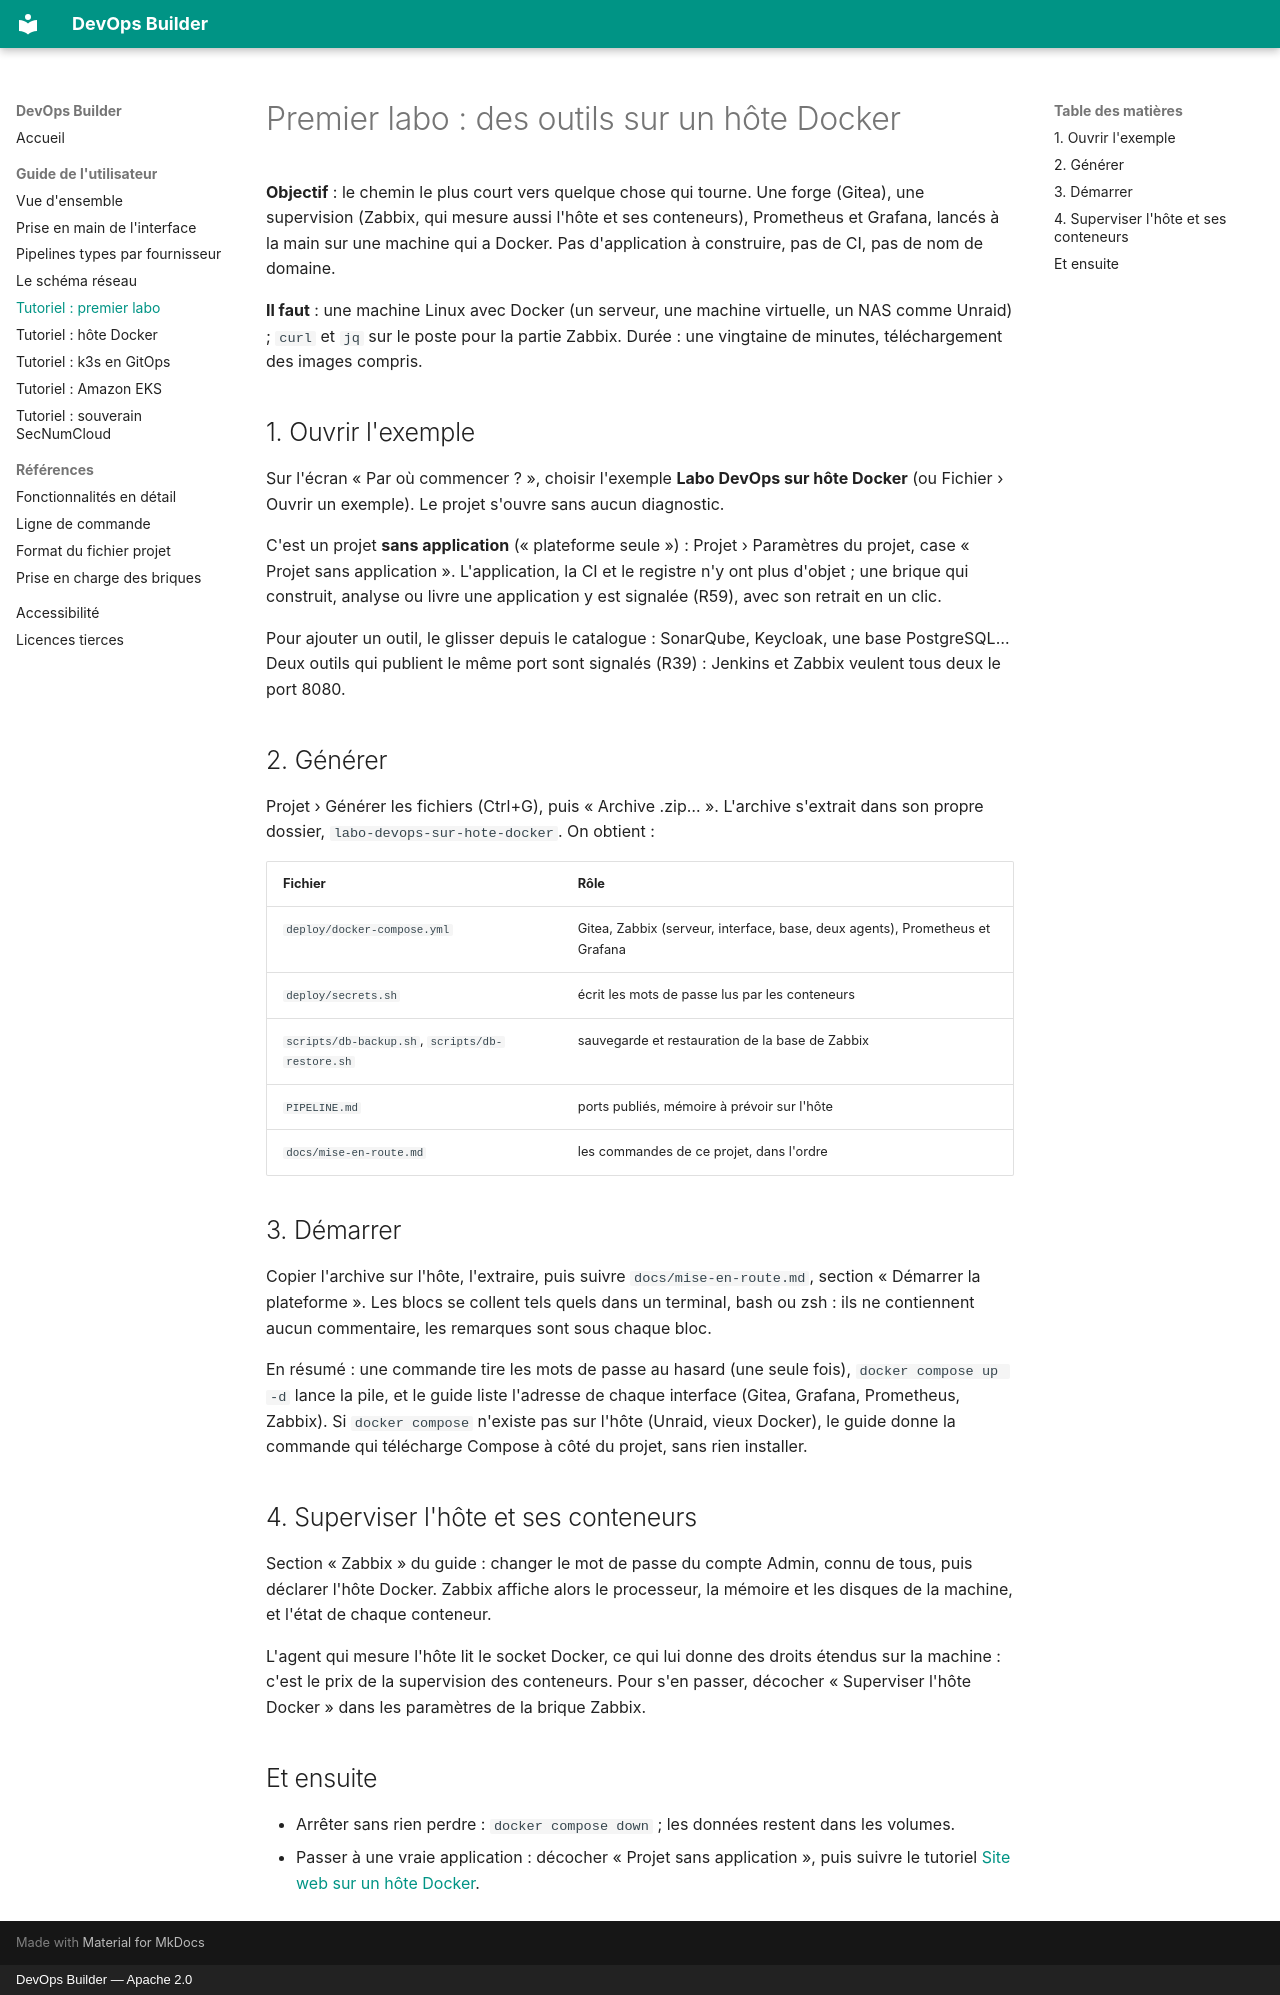

repository: denvi44/devops-builder · page: guide/tutoriels/labo/index.html · generator: mkdocs · copyright: DevOps Builder — Apache 2.0

# Premier labo : des outils sur un hôte Docker

**Objectif** : le chemin le plus court vers quelque chose qui tourne. Une forge (Gitea), une supervision
(Zabbix, qui mesure aussi l'hôte et ses conteneurs), Prometheus et Grafana, lancés à la main sur une machine
qui a Docker. Pas d'application à construire, pas de CI, pas de nom de domaine.

**Il faut** : une machine Linux avec Docker (un serveur, une machine virtuelle, un NAS comme Unraid) ; `curl` et
`jq` sur le poste pour la partie Zabbix. Durée : une vingtaine de minutes, téléchargement des images compris.

## 1. Ouvrir l'exemple

Sur l'écran « Par où commencer ? », choisir l'exemple **Labo DevOps sur hôte Docker** (ou Fichier › Ouvrir un
exemple). Le projet s'ouvre sans aucun diagnostic.

C'est un projet **sans application** (« plateforme seule ») : Projet › Paramètres du projet, case « Projet sans
application ». L'application, la CI et le registre n'y ont plus d'objet ; une brique qui construit, analyse ou
livre une application y est signalée (R59), avec son retrait en un clic.

Pour ajouter un outil, le glisser depuis le catalogue : SonarQube, Keycloak, une base PostgreSQL… Deux outils
qui publient le même port sont signalés (R39) : Jenkins et Zabbix veulent tous deux le port 8080.

## 2. Générer

Projet › Générer les fichiers (Ctrl+G), puis « Archive .zip… ». L'archive s'extrait dans son propre dossier,
`labo-devops-sur-hote-docker`. On obtient :

| Fichier | Rôle |
| --- | --- |
| `deploy/docker-compose.yml` | Gitea, Zabbix (serveur, interface, base, deux agents), Prometheus et Grafana |
| `deploy/secrets.sh` | écrit les mots de passe lus par les conteneurs |
| `scripts/db-backup.sh`, `scripts/db-restore.sh` | sauvegarde et restauration de la base de Zabbix |
| `PIPELINE.md` | ports publiés, mémoire à prévoir sur l'hôte |
| `docs/mise-en-route.md` | les commandes de ce projet, dans l'ordre |

## 3. Démarrer

Copier l'archive sur l'hôte, l'extraire, puis suivre `docs/mise-en-route.md`, section « Démarrer la
plateforme ». Les blocs se collent tels quels dans un terminal, bash ou zsh : ils ne contiennent aucun
commentaire, les remarques sont sous chaque bloc.

En résumé : une commande tire les mots de passe au hasard (une seule fois), `docker compose up -d` lance la pile,
et le guide liste l'adresse de chaque interface (Gitea, Grafana, Prometheus, Zabbix). Si `docker compose`
n'existe pas sur l'hôte (Unraid, vieux Docker), le guide donne la commande qui télécharge Compose à côté du
projet, sans rien installer.

## 4. Superviser l'hôte et ses conteneurs

Section « Zabbix » du guide : changer le mot de passe du compte Admin, connu de tous, puis déclarer l'hôte
Docker. Zabbix affiche alors le processeur, la mémoire et les disques de la machine, et l'état de chaque
conteneur.

L'agent qui mesure l'hôte lit le socket Docker, ce qui lui donne des droits étendus sur la machine : c'est le
prix de la supervision des conteneurs. Pour s'en passer, décocher « Superviser l'hôte Docker » dans les
paramètres de la brique Zabbix.

## Et ensuite

- Arrêter sans rien perdre : `docker compose down` ; les données restent dans les volumes.
- Passer à une vraie application : décocher « Projet sans application », puis suivre le tutoriel
  [Site web sur un hôte Docker](hote-docker.md).
